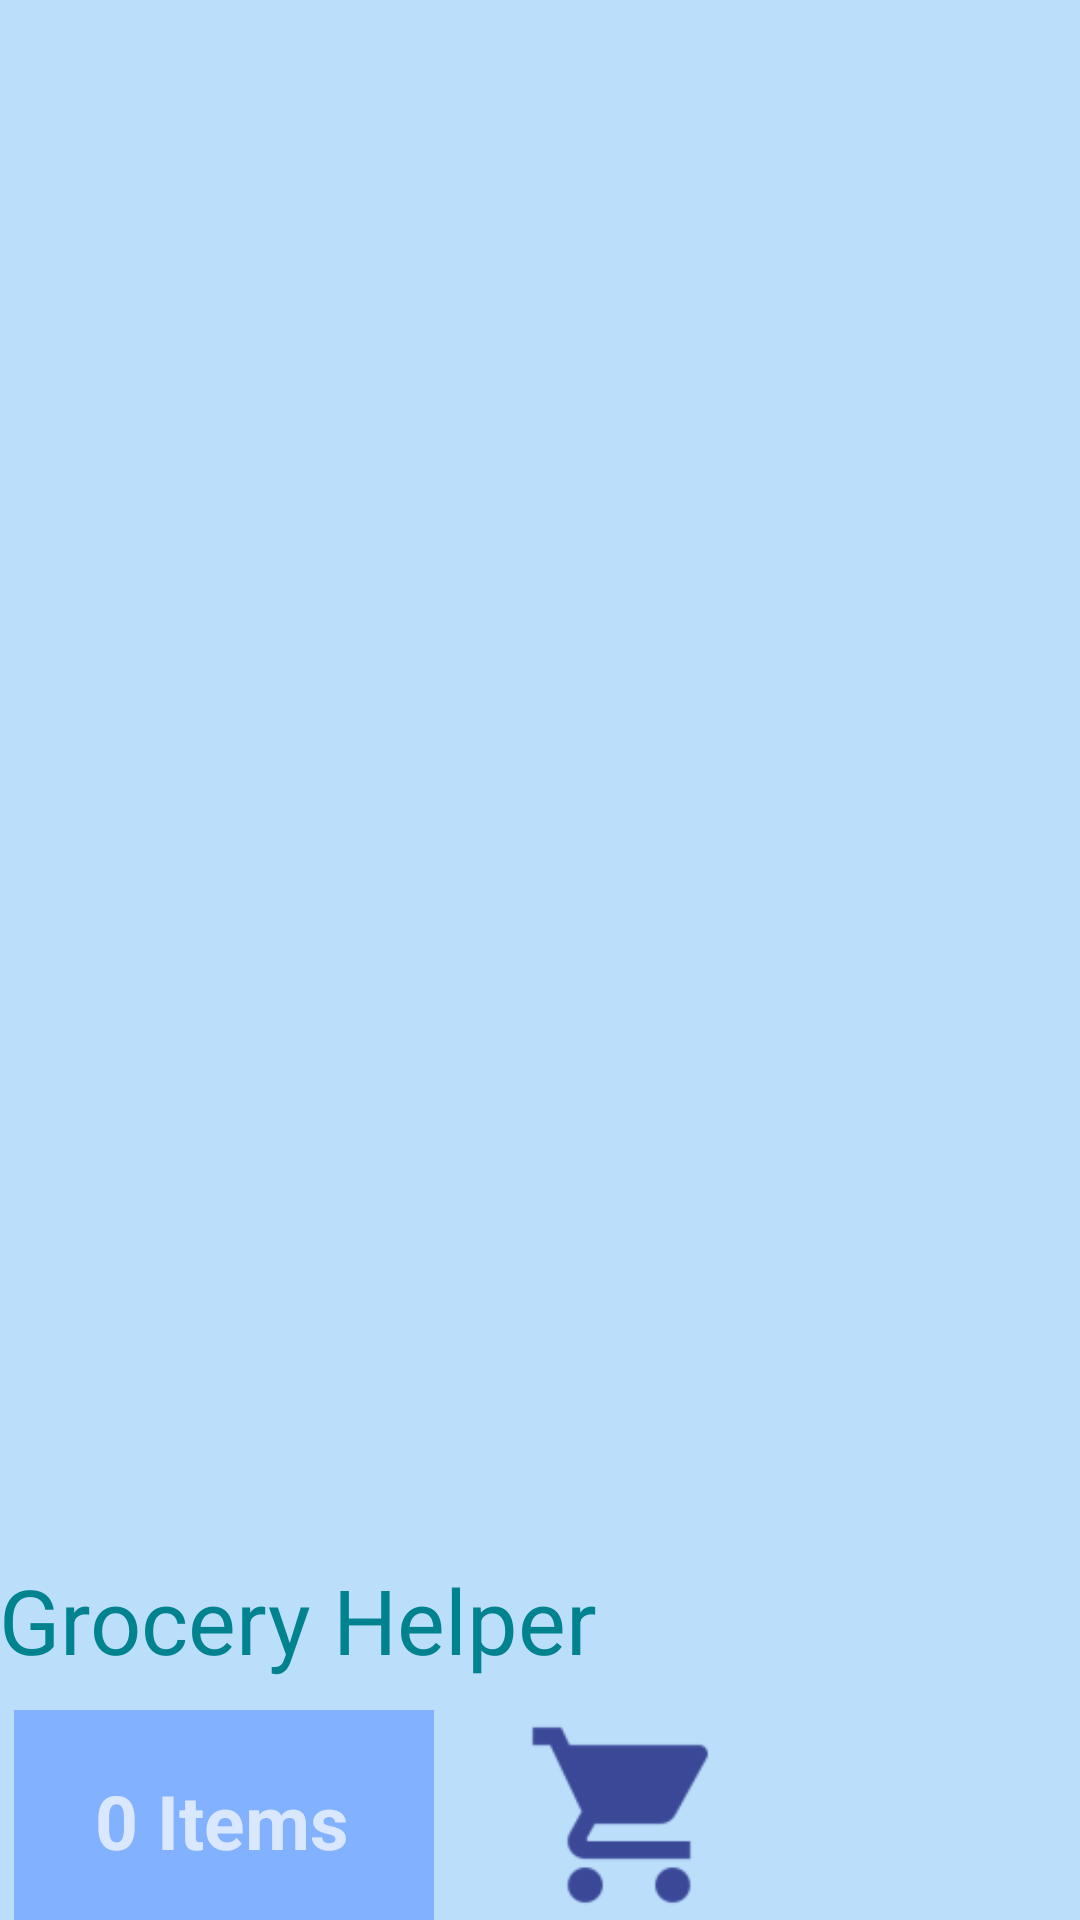

This screen was rendered from an Android layout file. Write that file and the resources it references.
<!-- AndroidManifest.xml: application theme AppTheme -->
<!-- res/layout/nav_header_main.xml -->
<?xml version="1.0" encoding="utf-8"?>

<RelativeLayout xmlns:android="http://schemas.android.com/apk/res/android"
    xmlns:app="http://schemas.android.com/apk/res-auto"
    android:layout_width="match_parent"
    android:layout_height="@dimen/nav_header_height"
    android:background="@color/colorNav"
    android:gravity="bottom"
    android:orientation="vertical"
    android:paddingBottom="@dimen/activity_vertical_margin"
    android:paddingLeft="@dimen/activity_horizontal_margin"
    android:paddingRight="@dimen/activity_horizontal_margin"
    android:paddingTop="@dimen/activity_vertical_margin"
    android:theme="@style/ThemeOverlay.AppCompat.Dark">

    <TextView
        android:id="@+id/navTitle"
        android:layout_width="wrap_content"
        android:layout_height="wrap_content"
        android:text="Grocery Helper"
        android:textAppearance="@style/TextAppearance.AppCompat.Body1"
        android:textColor="#00838F"
        android:textSize="30dp"
        android:layout_alignParentTop="true"
        android:layout_alignParentLeft="true"
        android:layout_alignParentStart="true"/>

    <View android:id="@+id/navBox"
        android:layout_width="140dp"
        android:layout_height="70dp"
        android:background="#82B1FF"
        android:visibility="visible"
        android:layout_below="@id/navTitle"
        android:layout_marginTop="10dp"
        android:layout_marginLeft="5dp"/>

    <ImageView
        android:id="@+id/shopping"
        android:layout_width="70dp"
        android:layout_height="70dp"
        android:layout_alignTop="@+id/navBox"
        android:layout_marginLeft="30dp"
        android:layout_marginStart="30dp"
        android:layout_toEndOf="@+id/navBox"
        android:layout_toRightOf="@+id/navBox"
        app:srcCompat="@drawable/ic_shopping" />

    <TextView
        android:id="@+id/numbItems"
        android:layout_width="wrap_content"
        android:layout_height="wrap_content"
        android:text="0 Items"
        android:textStyle="bold"
        android:textSize="25dp"
        android:layout_marginLeft="27dp"
        android:layout_marginStart="27dp"
        android:layout_marginTop="20dp"
        android:layout_alignTop="@+id/navBox"
        android:layout_alignLeft="@+id/navBox"
        android:layout_alignStart="@+id/navBox" />
</RelativeLayout>
<!-- resources referenced by this layout -->
<resources>
  <color name="colorNav">#BBDEFB</color>
  <!-- drawable ic_shopping: png bitmap (drawable-hdpi, 739 bytes) -->
  <style name="AppTheme" parent="Theme.AppCompat.Light.DarkActionBar">
          
          <item name="colorPrimary">@color/colorPrimary</item>
          <item name="colorPrimaryDark">@color/colorPrimaryDark</item>
          <item name="colorAccent">@color/colorAccent</item>
      </style>
  <color name="colorPrimary">#82B1FF</color>
  <color name="colorPrimaryDark">#494b4e</color>
  <color name="colorAccent">#1A237E</color>
</resources>
